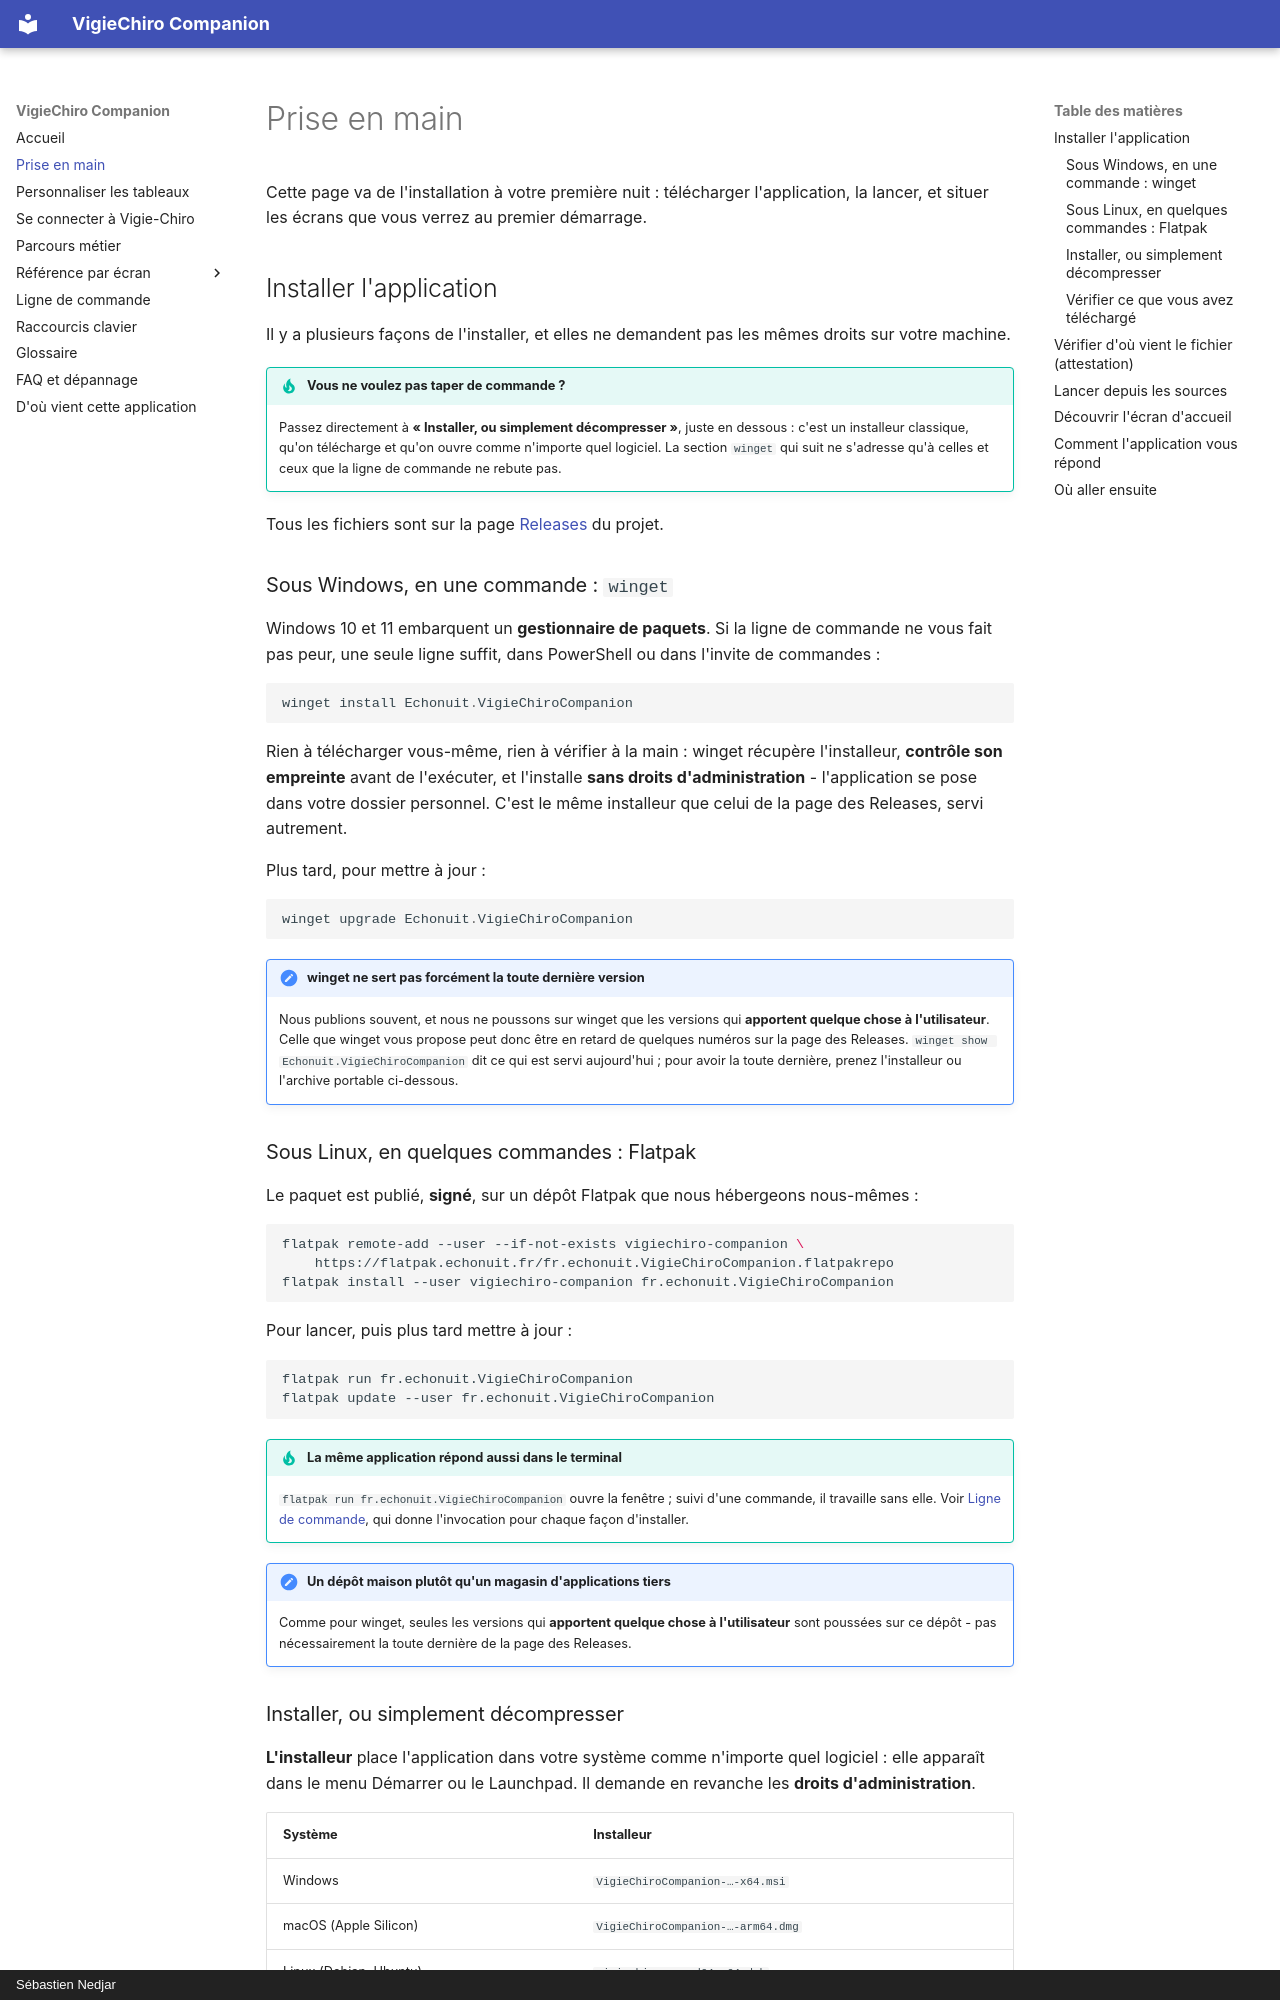

repository: echonuit/vigiechiro-pr-companion · page: prise-en-main/index.html · generator: mkdocs · copyright: Sébastien Nedjar

# Prise en main

Cette page va de l'installation à votre première nuit : télécharger l'application, la lancer, et
situer les écrans que vous verrez au premier démarrage.

## Installer l'application

Il y a plusieurs façons de l'installer, et elles ne demandent pas les mêmes droits sur votre
machine.

!!! tip "Vous ne voulez pas taper de commande ?"
    Passez directement à **« Installer, ou simplement décompresser »**, juste en dessous : c'est un
    installeur classique, qu'on télécharge et qu'on ouvre comme n'importe quel logiciel. La section
    `winget` qui suit ne s'adresse qu'à celles et ceux que la ligne de commande ne rebute pas.

Tous les fichiers sont sur la page
[Releases](https://github.com/echonuit/vigiechiro-pr-companion/releases) du projet.

### Sous Windows, en une commande : `winget`

Windows 10 et 11 embarquent un **gestionnaire de paquets**. Si la ligne de commande ne vous fait pas
peur, une seule ligne suffit, dans PowerShell ou dans l'invite de commandes :

```powershell
winget install Echonuit.VigieChiroCompanion
```

Rien à télécharger vous-même, rien à vérifier à la main : winget récupère l'installeur, **contrôle son
empreinte** avant de l'exécuter, et l'installe **sans droits d'administration** - l'application se
pose dans votre dossier personnel. C'est le même installeur que celui de la page des Releases, servi
autrement.

Plus tard, pour mettre à jour :

```powershell
winget upgrade Echonuit.VigieChiroCompanion
```

!!! note "winget ne sert pas forcément la toute dernière version"
    Nous publions souvent, et nous ne poussons sur winget que les versions qui **apportent quelque
    chose à l'utilisateur**. Celle que winget vous propose peut donc être en retard de quelques
    numéros sur la page des Releases. `winget show Echonuit.VigieChiroCompanion` dit ce qui est servi
    aujourd'hui ; pour avoir la toute dernière, prenez l'installeur ou l'archive portable ci-dessous.

### Sous Linux, en quelques commandes : Flatpak

Le paquet est publié, **signé**, sur un dépôt Flatpak que nous hébergeons nous-mêmes :

```bash
flatpak remote-add --user --if-not-exists vigiechiro-companion \
    https://flatpak.echonuit.fr/fr.echonuit.VigieChiroCompanion.flatpakrepo
flatpak install --user vigiechiro-companion fr.echonuit.VigieChiroCompanion
```

Pour lancer, puis plus tard mettre à jour :

```bash
flatpak run fr.echonuit.VigieChiroCompanion
flatpak update --user fr.echonuit.VigieChiroCompanion
```

!!! tip "La même application répond aussi dans le terminal"
    `flatpak run fr.echonuit.VigieChiroCompanion` ouvre la fenêtre ; suivi d'une commande, il
    travaille sans elle. Voir [Ligne de commande](ligne-de-commande.md), qui donne l'invocation pour
    chaque façon d'installer.

!!! note "Un dépôt maison plutôt qu'un magasin d'applications tiers"
    Comme pour winget, seules les versions qui **apportent quelque chose à l'utilisateur** sont
    poussées sur ce dépôt - pas nécessairement la toute dernière de la page des Releases.
